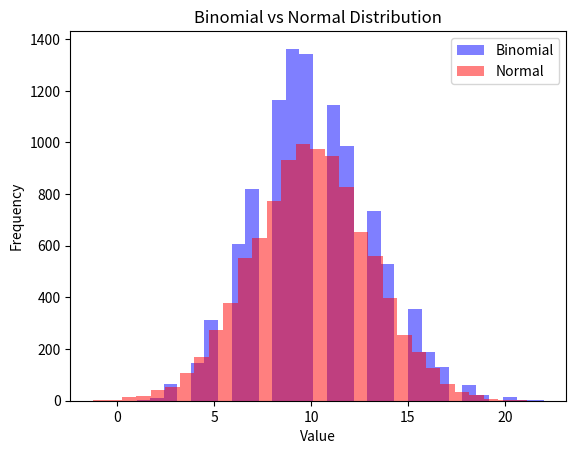

Write the Python code that produced this figure.
import numpy as np
import matplotlib.pyplot as plt
from scipy.stats import norm

n = 100
p = 0.1
q = 1 - p

binomial_data = np.random.binomial(n, p, 10000)

mean = n * p
std = np.sqrt(n * p * q)

normal_data = np.random.normal(mean, std, 10000)
binomial_prob = np.sum(binomial_data == 10) / len(binomial_data)

normal_prob = norm.cdf(10, loc=mean, scale=std) - norm.cdf(9, loc=mean, scale=std)

print("Binomial Probability (X = 10):", binomial_prob)
print("Normal Probability (X = 10):", normal_prob)

plt.hist(binomial_data, bins=30, alpha=0.5, label='Binomial', color='blue')
plt.hist(normal_data, bins=30, alpha=0.5, label='Normal', color='red')
plt.title('Binomial vs Normal Distribution')
plt.xlabel('Value')
plt.ylabel('Frequency')
plt.legend()
plt.show()


